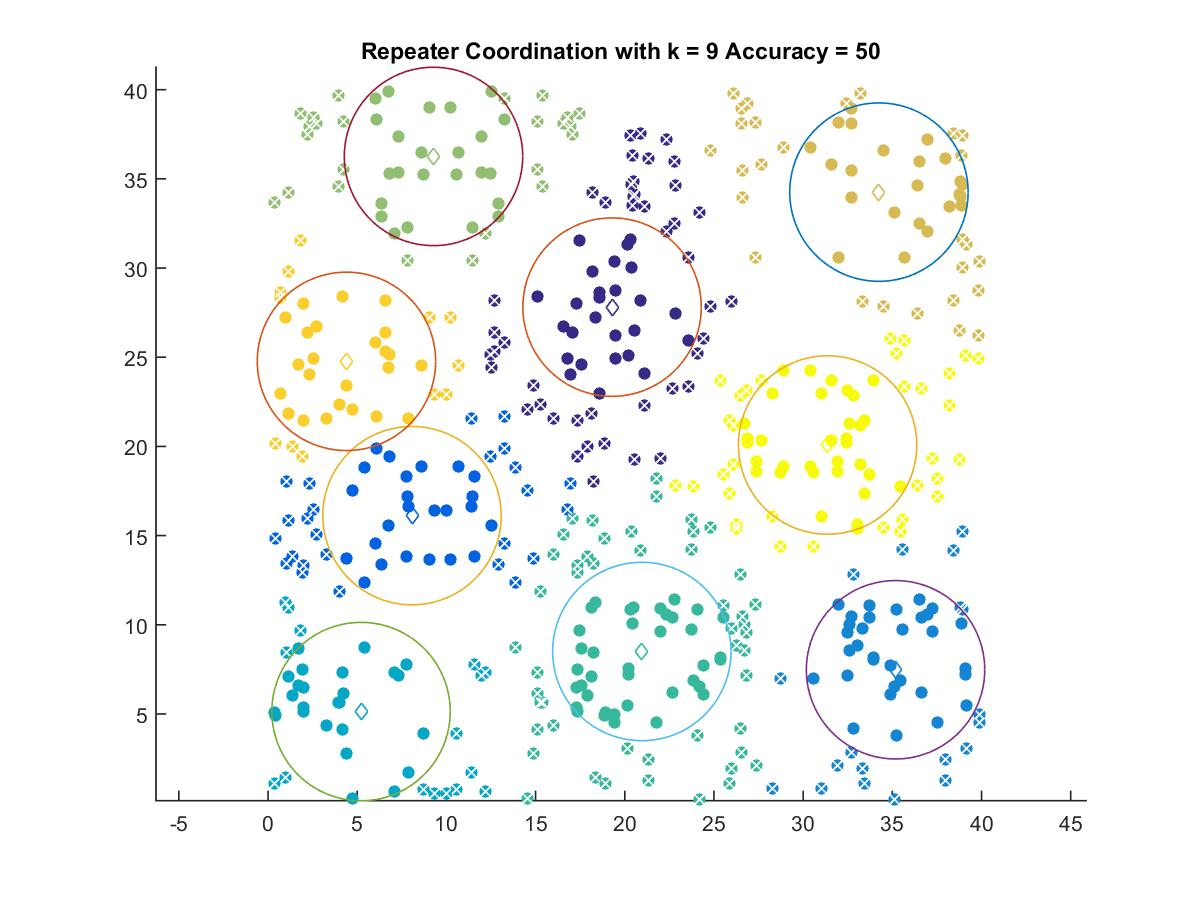

Values plotted in this chart, from the file beside it:
19.289, 27.809
8.073, 16.12
35.18, 7.477
5.214, 5.134
20.96, 8.502
9.278, 36.26
34.25, 34.25
4.398, 24.77
31.37, 20.08
